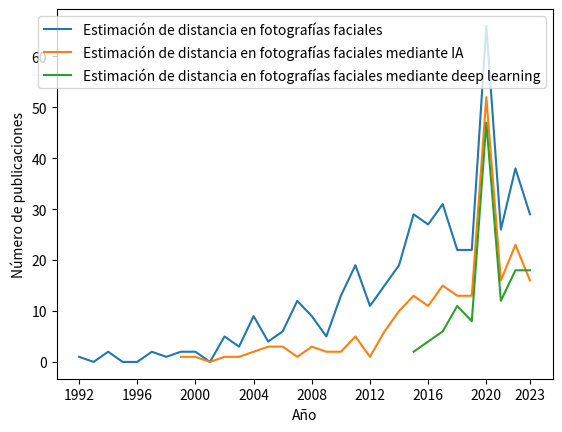

Recreate this plot in Python. (Note: this script raises an exception after producing the figure.)
import matplotlib.pyplot as plt
import numpy as np
import pandas as pd

# Datos de ejemplo (año y cantidad de artículos)
años1 = [1992, 1993, 1994, 1995, 1996, 1997, 1998, 1999, 2000, 2001, 2002, 2003, 2004, 2005, 2006, 2007, 2008, 2009, 2010, 2011, 2012, 2013, 2014, 2015, 2016, 2017, 2018, 2019, 2020, 2021, 2022, 2023]
años2 = [1999, 2000, 2001, 2002, 2003, 2004, 2005, 2006, 2007, 2008, 2009, 2010, 2011, 2012, 2013, 2014, 2015, 2016, 2017, 2018, 2019, 2020, 2021, 2022, 2023]
años3 = [2015, 2016, 2017, 2018, 2019, 2020, 2021, 2022, 2023]
cantidad_articulos_categoria1 = [1, 0, 2, 0, 0, 2, 1, 2, 2, 0, 5, 3, 9, 4, 6, 12, 9, 5, 13, 19, 11, 15, 19, 29, 27, 31, 22, 22, 66, 26, 38, 29]
cantidad_articulos_categoria2 = [1, 1, 0, 1, 1, 2, 3, 3, 1, 3, 2, 2, 5, 1, 6, 10, 13, 11, 15, 13, 13, 52, 16, 23, 16]
cantidad_articulos_categoria3 = [2, 4, 6, 11, 8, 47, 12, 18, 18]

# Crear la figura y los ejes
fig, ax = plt.subplots()

# Graficar los datos para cada categoría
ax.plot(años1, cantidad_articulos_categoria1, label='Estimación de distancia en fotografías faciales')
ax.plot(años2, cantidad_articulos_categoria2, label='Estimación de distancia en fotografías faciales mediante IA')
ax.plot(años3, cantidad_articulos_categoria3, label='Estimación de distancia en fotografías faciales mediante deep learning')

# Agregar una leyenda
ax.legend()

# Configurar etiquetas de ejes y título
valores_x = np.append(np.arange(1992, 2024, 4), 2023)
ax.set_xticks(valores_x)
ax.set_xlabel('Año')
ax.set_ylabel('Número de publicaciones')


# Guardar la gráfica en un archivo Excel
df = pd.DataFrame({
    'Año': años1 + años2 + años3,
    'Categoria 1': cantidad_articulos_categoria1 + [0] * (len(años1) + len(años2) - len(cantidad_articulos_categoria1)),
    'Categoria 2': [0] * len(años1) + cantidad_articulos_categoria2 + [0] * (len(años3) - len(cantidad_articulos_categoria2)),
    'Categoria 3': [0] * (len(años1) + len(años2)) + cantidad_articulos_categoria3
})

df.to_excel('grafica_excel.xlsx', index=False)

